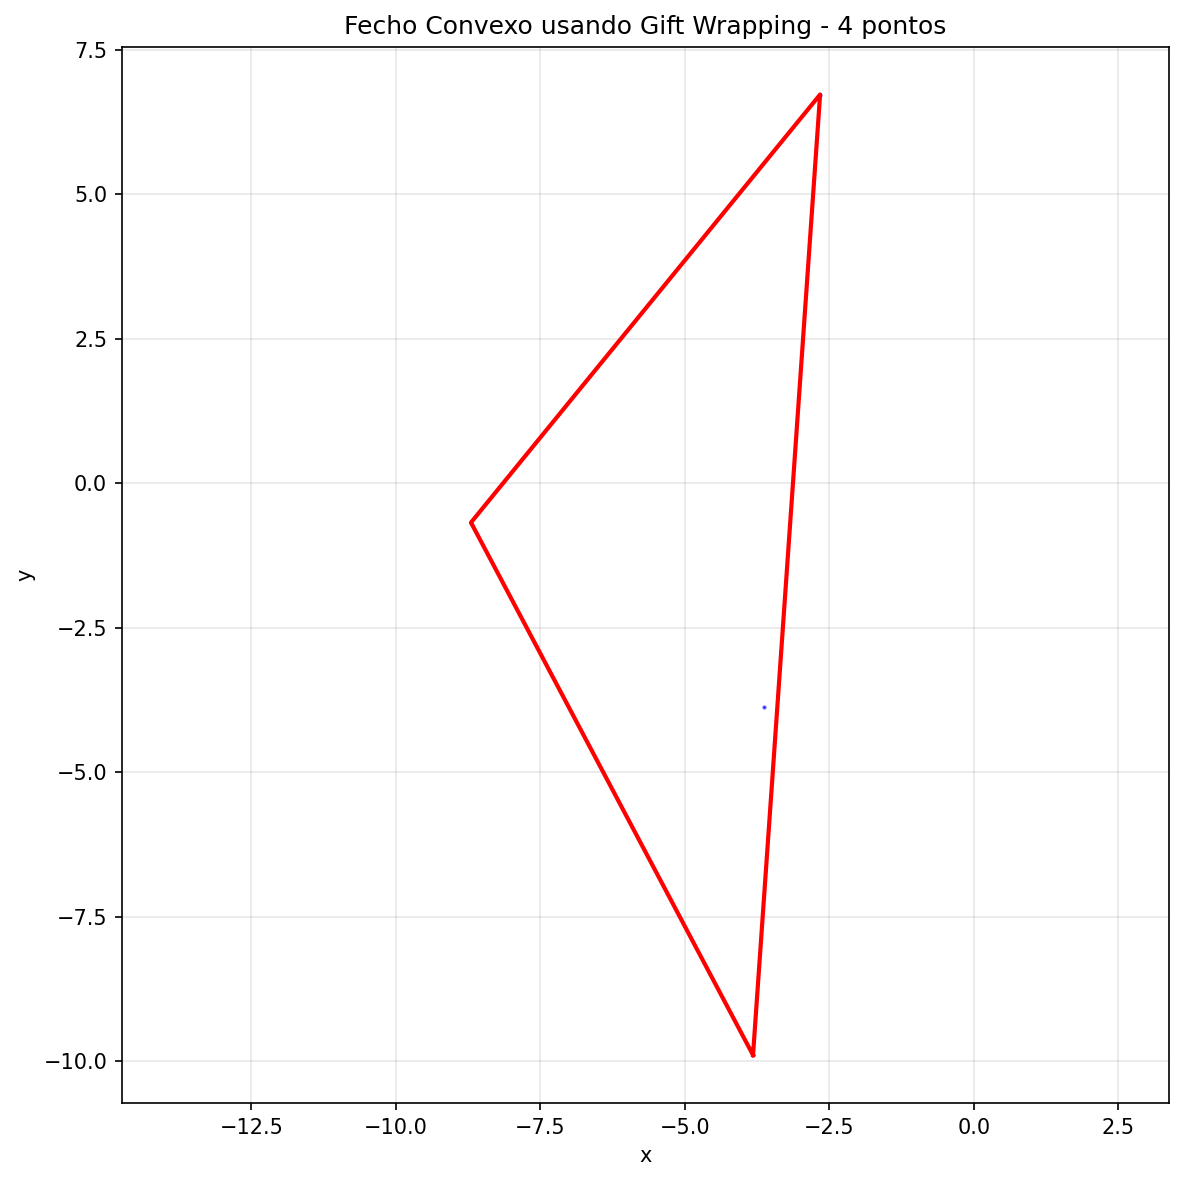

Data behind this chart, as committed beside it:
id, x, y
2, -3.821, -9.892
1, -8.7, -0.6784
0, -2.66, 6.727
